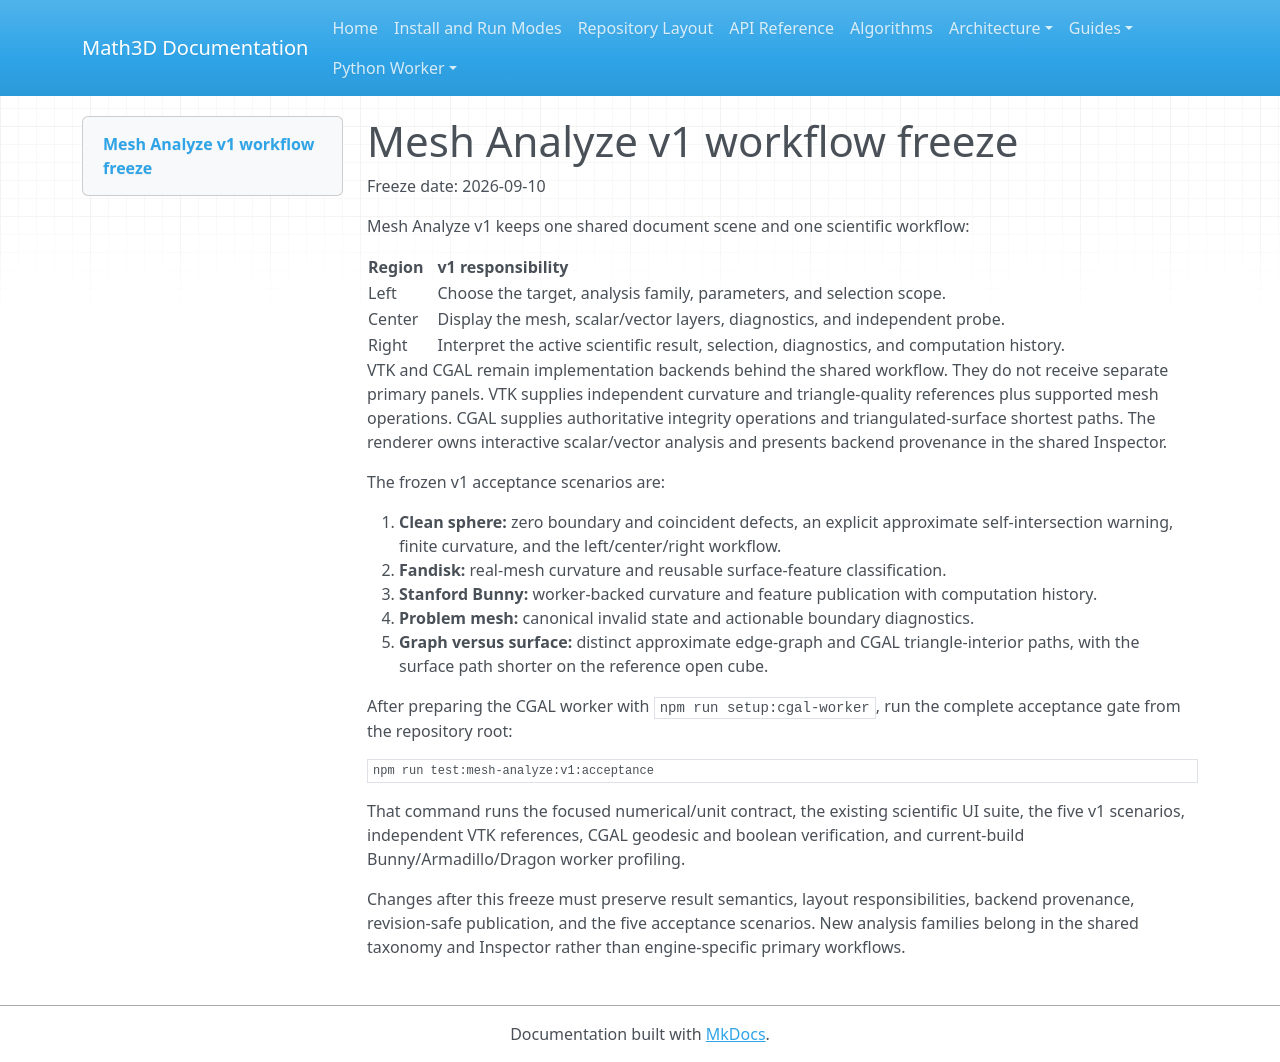

repository: expert10000/Math3D · page: mesh-analyze-v1-freeze/index.html · generator: mkdocs

# Mesh Analyze v1 workflow freeze

Freeze date: 2026-09-10

Mesh Analyze v1 keeps one shared document scene and one scientific workflow:

| Region | v1 responsibility |
| --- | --- |
| Left | Choose the target, analysis family, parameters, and selection scope. |
| Center | Display the mesh, scalar/vector layers, diagnostics, and independent probe. |
| Right | Interpret the active scientific result, selection, diagnostics, and computation history. |

VTK and CGAL remain implementation backends behind the shared workflow. They do not receive separate primary panels. VTK supplies independent curvature and triangle-quality references plus supported mesh operations. CGAL supplies authoritative integrity operations and triangulated-surface shortest paths. The renderer owns interactive scalar/vector analysis and presents backend provenance in the shared Inspector.

The frozen v1 acceptance scenarios are:

1. **Clean sphere:** zero boundary and coincident defects, an explicit approximate self-intersection warning, finite curvature, and the left/center/right workflow.
2. **Fandisk:** real-mesh curvature and reusable surface-feature classification.
3. **Stanford Bunny:** worker-backed curvature and feature publication with computation history.
4. **Problem mesh:** canonical invalid state and actionable boundary diagnostics.
5. **Graph versus surface:** distinct approximate edge-graph and CGAL triangle-interior paths, with the surface path shorter on the reference open cube.

After preparing the CGAL worker with `npm run setup:cgal-worker`, run the complete acceptance gate from the repository root:

```powershell
npm run test:mesh-analyze:v1:acceptance
```

That command runs the focused numerical/unit contract, the existing scientific UI suite, the five v1 scenarios, independent VTK references, CGAL geodesic and boolean verification, and current-build Bunny/Armadillo/Dragon worker profiling.

Changes after this freeze must preserve result semantics, layout responsibilities, backend provenance, revision-safe publication, and the five acceptance scenarios. New analysis families belong in the shared taxonomy and Inspector rather than engine-specific primary workflows.
